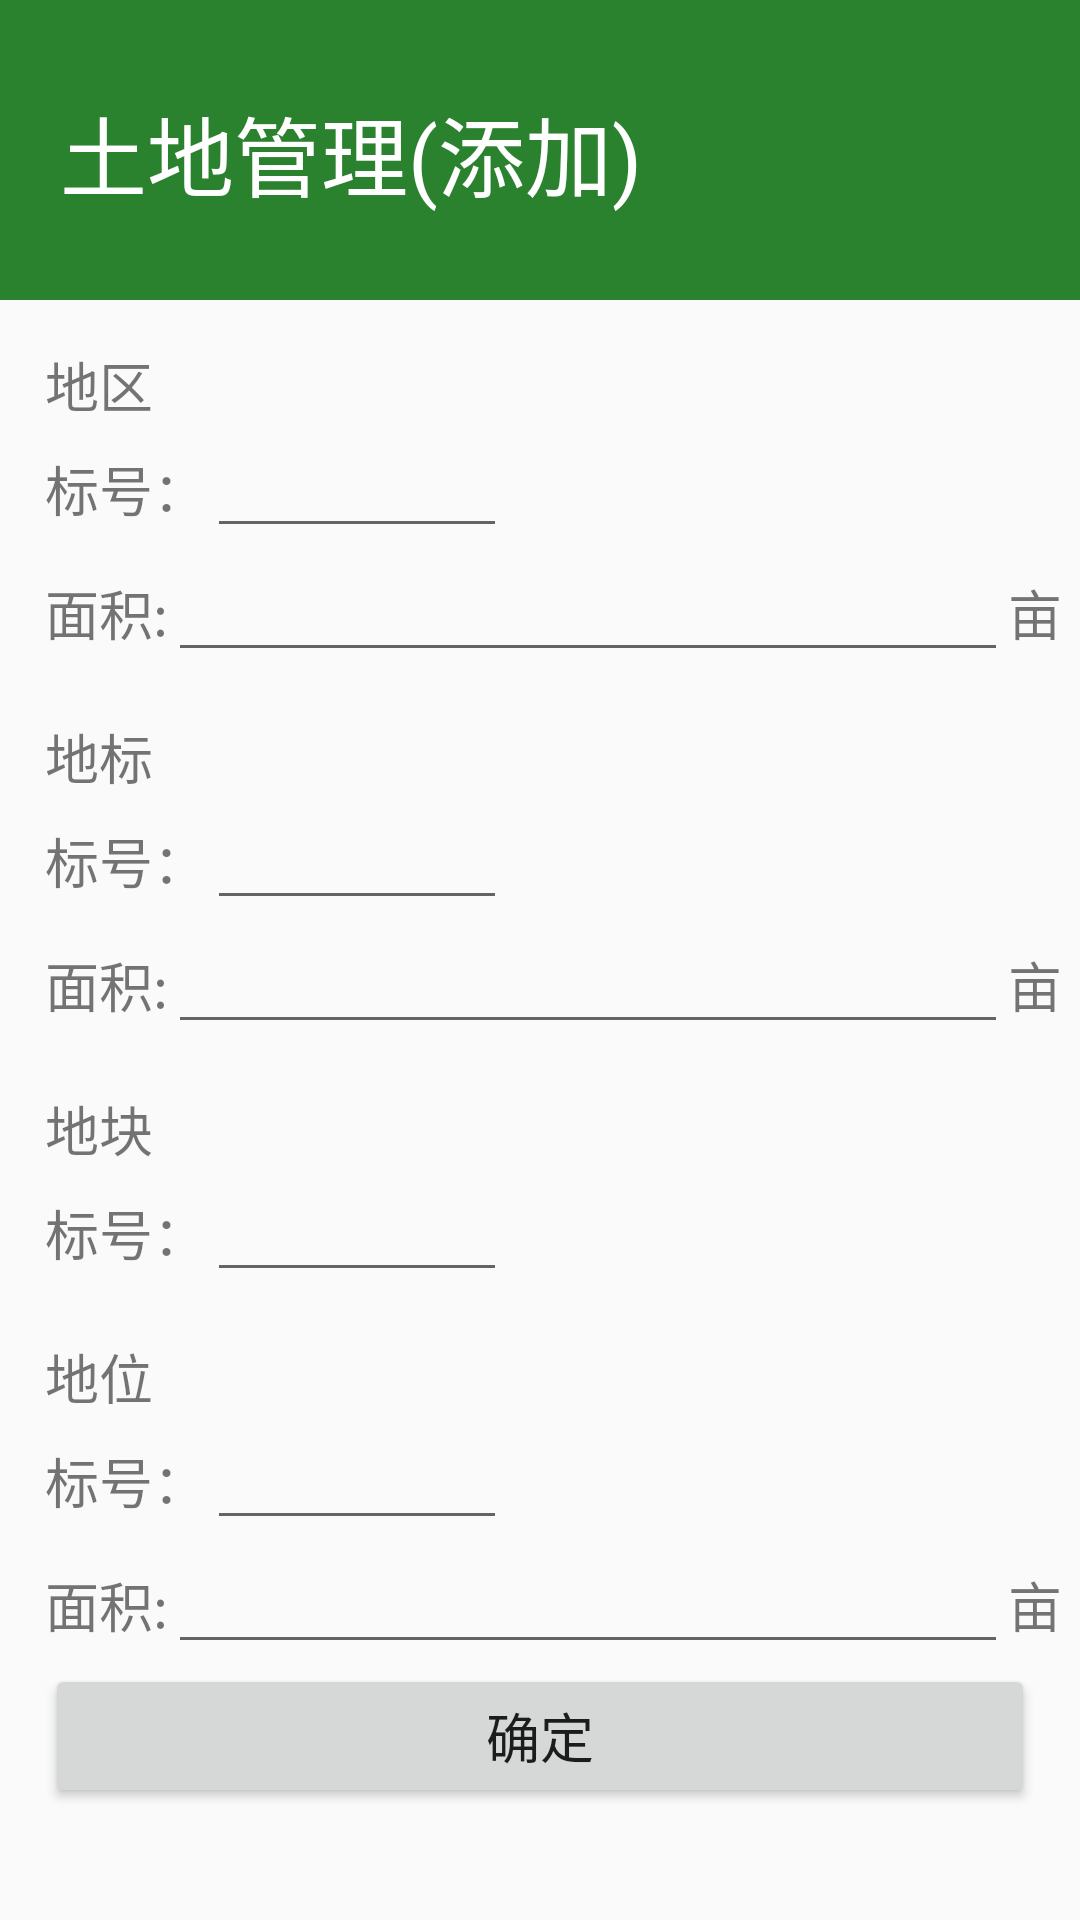

Write the Android layout XML for this screen, with the resource values it uses.
<!-- AndroidManifest.xml: application theme AppTheme -->
<!-- res/layout/activity_land_add.xml -->
<?xml version="1.0" encoding="utf-8"?>
<android.support.v4.widget.NestedScrollView xmlns:android="http://schemas.android.com/apk/res/android"
    xmlns:app="http://schemas.android.com/apk/res-auto"
    xmlns:tools="http://schemas.android.com/tools"
    android:id="@+id/add_land_type"
    android:layout_width="match_parent"
    android:layout_height="match_parent"
    android:orientation="vertical"
    tools:context=".LandAdd">
    <LinearLayout
        android:layout_width="match_parent"
        android:layout_height="wrap_content"
        android:orientation="vertical">
        <LinearLayout
            android:layout_width="match_parent"
            android:layout_height="100dp"
            android:background="#2A812E"
            android:orientation="horizontal"
            android:paddingLeft="20dp"
            android:paddingTop="25dp"
            android:paddingRight="25dp"
            android:paddingBottom="20dp">

            <TextView
                android:layout_width="0dp"
                android:layout_height="wrap_content"
                android:layout_marginTop="5dp"
                android:layout_weight="1"
                android:text="土地管理(添加)"
                android:textColor="#ffffff"
                android:textSize="29sp" />

        </LinearLayout>

        <LinearLayout
            android:layout_width="match_parent"
            android:layout_height="wrap_content"
            android:orientation="vertical">
            <TextView
                android:layout_width="wrap_content"
                android:layout_height="wrap_content"
                android:layout_marginTop="15dp"
                android:text="地区"
                android:textSize="18sp"
                app:layout_constraintStart_toStartOf="parent"
                android:layout_marginLeft="15dp" />


            <LinearLayout
                android:layout_width="wrap_content"
                android:layout_height="wrap_content"
                android:layout_marginLeft="15dp">
                <TextView
                    android:layout_width="wrap_content"
                    android:layout_height="wrap_content"
                    android:text="标号："
                    android:textSize="18sp"/>

                <EditText
                    android:id="@+id/land_region"
                    android:layout_width="100dp"
                    android:layout_height="wrap_content" />
            </LinearLayout>

            <LinearLayout
                android:layout_width="match_parent"
                android:layout_height="wrap_content"
                android:layout_marginLeft="15dp">

                <TextView
                    android:layout_width="wrap_content"
                    android:layout_height="wrap_content"
                    android:text="面积:"
                    android:textSize="18sp"/>

                <EditText
                    android:id="@+id/land_region_square"
                    android:layout_width="280dp"
                    android:layout_height="wrap_content" />

                <TextView
                    android:layout_width="wrap_content"
                    android:layout_height="wrap_content"
                    android:text="亩"
                    android:textSize="18sp"/>

            </LinearLayout>


            <TextView
                android:layout_width="wrap_content"
                android:layout_height="wrap_content"
                android:layout_marginTop="15dp"
                android:text="地标"
                android:textSize="18sp"
                app:layout_constraintStart_toStartOf="parent"
                android:layout_marginLeft="15dp" />


            <LinearLayout
                android:layout_width="wrap_content"
                android:layout_height="wrap_content"
                android:layout_marginLeft="15dp">
                <TextView
                    android:layout_width="wrap_content"
                    android:layout_height="wrap_content"
                    android:text="标号："
                    android:textSize="18sp"/>

                <EditText
                    android:id="@+id/land_tag"
                    android:layout_width="100dp"
                    android:layout_height="wrap_content" />
            </LinearLayout>

            <LinearLayout
                android:layout_width="match_parent"
                android:layout_height="wrap_content"
                android:layout_marginLeft="15dp">

                <TextView
                    android:layout_width="wrap_content"
                    android:layout_height="wrap_content"
                    android:text="面积:"
                    android:textSize="18sp"/>

                <EditText
                    android:id="@+id/land_tag_square"
                    android:layout_width="280dp"
                    android:layout_height="wrap_content" />

                <TextView
                    android:layout_width="wrap_content"
                    android:layout_height="wrap_content"
                    android:text="亩"
                    android:textSize="18sp"/>

            </LinearLayout>


            <TextView
                android:layout_width="wrap_content"
                android:layout_height="wrap_content"
                android:layout_marginTop="15dp"
                android:text="地块"
                android:textSize="18sp"
                app:layout_constraintStart_toStartOf="parent"
                android:layout_marginLeft="15dp" />


            <LinearLayout
                android:layout_width="wrap_content"
                android:layout_height="wrap_content"
                android:layout_marginLeft="15dp">
                <TextView
                    android:layout_width="wrap_content"
                    android:layout_height="wrap_content"
                    android:text="标号："
                    android:textSize="18sp"/>

                <EditText
                    android:id="@+id/land_block"
                    android:layout_width="100dp"
                    android:layout_height="wrap_content" />
            </LinearLayout>


            <TextView
                android:layout_width="wrap_content"
                android:layout_height="wrap_content"
                android:layout_marginTop="15dp"
                android:text="地位"
                android:textSize="18sp"
                app:layout_constraintStart_toStartOf="parent"
                android:layout_marginLeft="15dp" />


            <LinearLayout
                android:layout_width="wrap_content"
                android:layout_height="wrap_content"
                android:layout_marginLeft="15dp">
                <TextView
                    android:layout_width="wrap_content"
                    android:layout_height="wrap_content"
                    android:text="标号："
                    android:textSize="18sp"/>

                <EditText
                    android:id="@+id/land_place"
                    android:layout_width="100dp"
                    android:layout_height="wrap_content" />
            </LinearLayout>

            <LinearLayout
                android:layout_width="match_parent"
                android:layout_height="wrap_content"
                android:layout_marginLeft="15dp">

                <TextView
                    android:layout_width="wrap_content"
                    android:layout_height="wrap_content"
                    android:text="面积:"
                    android:textSize="18sp"/>

                <EditText
                    android:id="@+id/land_place_square"
                    android:layout_width="280dp"
                    android:layout_height="wrap_content" />

                <TextView
                    android:layout_width="wrap_content"
                    android:layout_height="wrap_content"
                    android:text="亩"
                    android:textSize="18sp"/>

            </LinearLayout>


            <LinearLayout
                android:layout_width="match_parent"
                android:layout_height="wrap_content"
                android:layout_marginLeft="15dp"
                android:layout_marginRight="15dp"
                android:layout_marginBottom="8dp">
                <Button
                    android:id="@+id/land_add_comfirm"
                    android:layout_width="match_parent"
                    android:layout_height="wrap_content"
                    android:layout_gravity="center_horizontal"
                    android:text="确定"
                    android:textSize="18sp"/>
            </LinearLayout>

        </LinearLayout>
    </LinearLayout>

</android.support.v4.widget.NestedScrollView>
<!-- resources referenced by this layout -->
<resources>
  <style name="AppTheme" parent="Theme.AppCompat.Light.DarkActionBar">
          
          <item name="colorPrimary">@color/colorPrimary</item>
          <item name="colorPrimaryDark">@color/colorPrimaryDark</item>
          <item name="colorAccent">@color/colorAccent</item>
      </style>
  <!-- not gathered from this repository: default colours our renderer supplied (Android Studio template values) -->
  <color name="colorPrimary">#FF6200EE</color>
  <color name="colorPrimaryDark">#FF3700B3</color>
  <color name="colorAccent">#FF03DAC5</color>
</resources>
